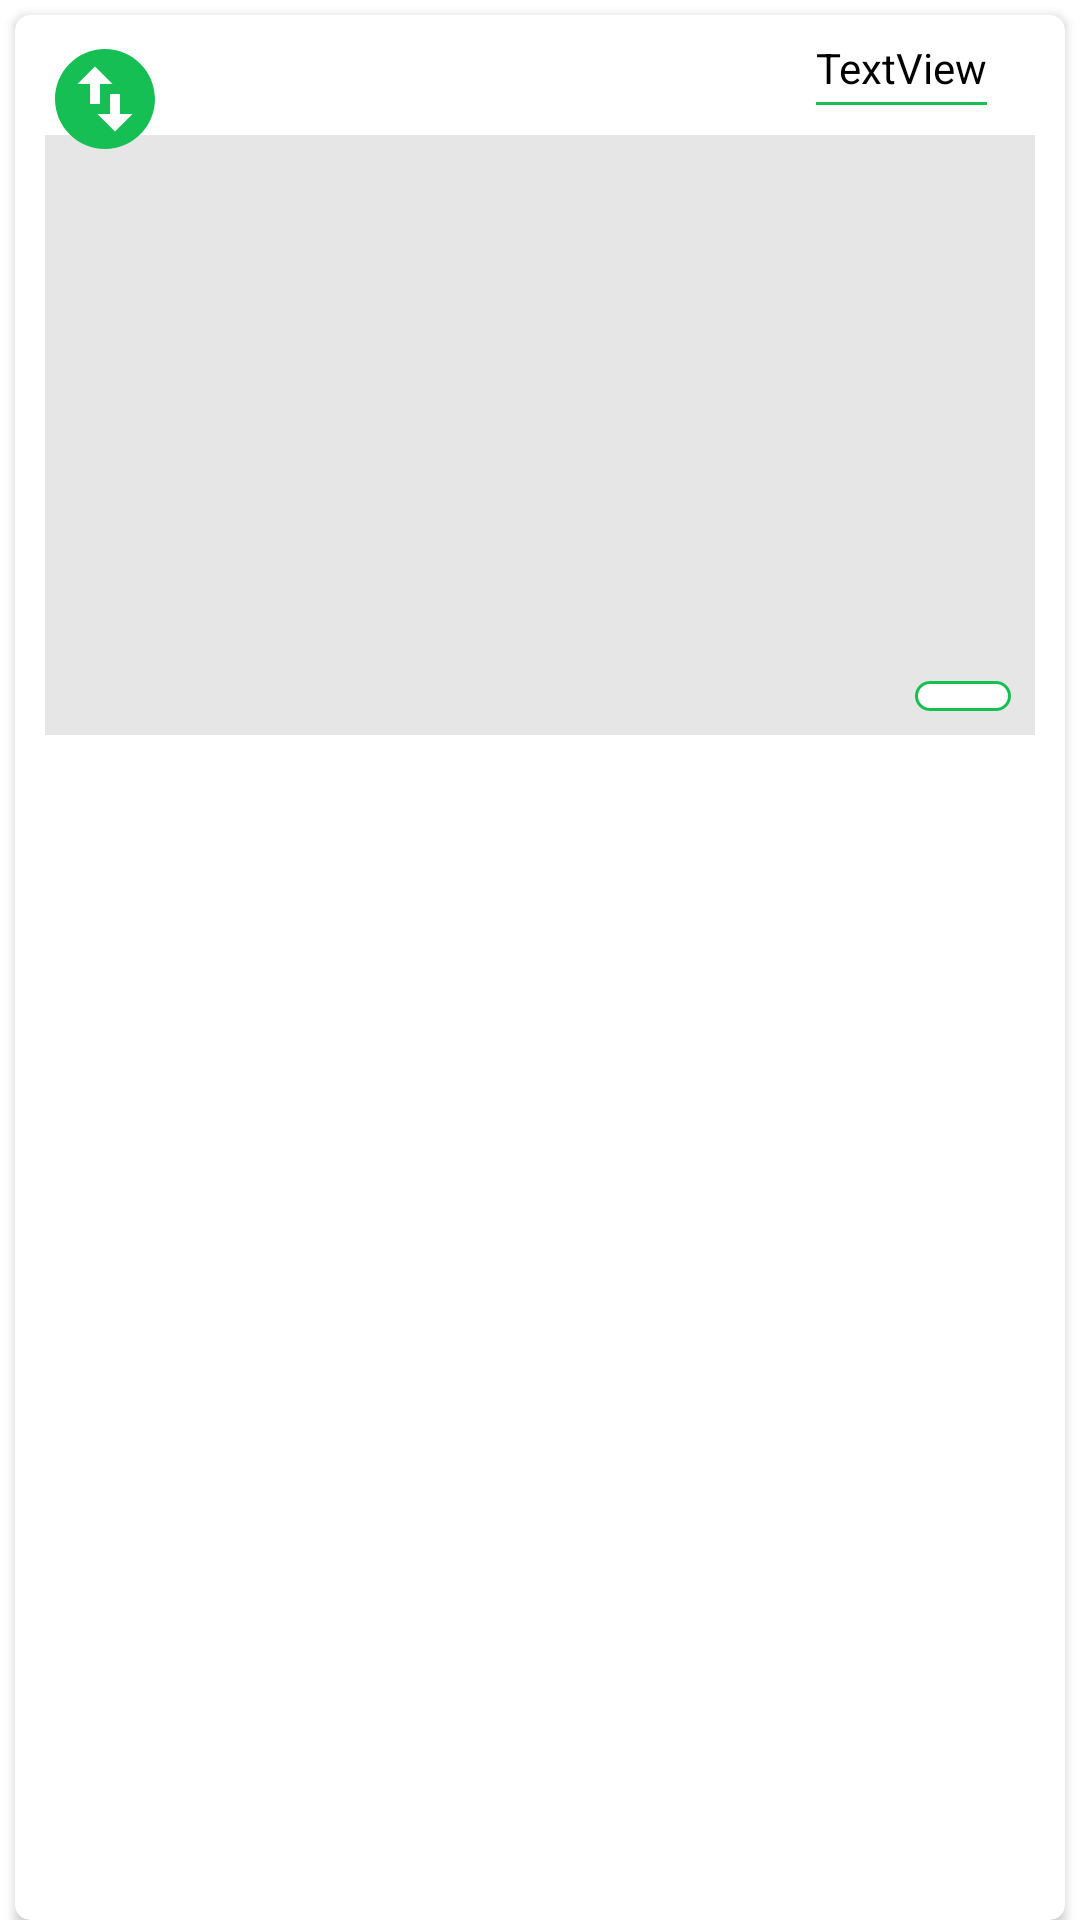

The Android layout XML behind this screen, and the referenced resources:
<!-- AndroidManifest.xml: application theme AppTheme.NoActionBar -->
<!-- res/layout/select_image_frag_item.xml -->
<?xml version="1.0" encoding="utf-8"?>
<LinearLayout xmlns:android="http://schemas.android.com/apk/res/android"
    xmlns:app="http://schemas.android.com/apk/res-auto"
    xmlns:tools="http://schemas.android.com/tools"
    android:layout_width="match_parent"
    android:layout_height="wrap_content">

    <androidx.cardview.widget.CardView
        android:layout_width="match_parent"
        android:layout_height="match_parent"
        android:layout_marginStart="5dp"
        android:layout_marginTop="5dp"
        android:layout_marginEnd="5dp"
        app:cardBackgroundColor="@color/white"
        app:cardCornerRadius="5dp">

        <androidx.constraintlayout.widget.ConstraintLayout
            android:layout_width="match_parent"
            android:layout_height="wrap_content">

            <TextView
                android:id="@+id/tvTitle"
                android:layout_width="wrap_content"
                android:layout_height="wrap_content"
                android:layout_marginTop="8dp"
                android:layout_marginEnd="16dp"
                android:text="TextView"
                android:textColor="@color/black"
                app:layout_constraintEnd_toEndOf="@+id/imageContent"
                app:layout_constraintHorizontal_bias="1.0"
                app:layout_constraintStart_toEndOf="@+id/imDrag"
                app:layout_constraintTop_toTopOf="parent" />

            <ImageView
                android:id="@+id/imageContent"
                android:layout_width="0dp"
                android:layout_height="200dp"
                android:layout_margin="10dp"
                android:background="@color/grey"
                android:scaleType="centerCrop"
                app:layout_constraintBottom_toBottomOf="parent"
                app:layout_constraintEnd_toEndOf="parent"
                app:layout_constraintHorizontal_bias="1.0"
                app:layout_constraintStart_toStartOf="parent"
                app:layout_constraintTop_toBottomOf="@+id/linearLayout4"
                app:layout_constraintVertical_bias="0.0"
                tools:srcCompat="@tools:sample/backgrounds/scenic" />

            <ImageView
                android:id="@+id/imDrag"
                android:layout_width="44dp"
                android:layout_height="40dp"
                android:layout_marginStart="8dp"
                android:layout_marginTop="8dp"
                android:background="@android:color/transparent"
                app:layout_constraintStart_toStartOf="parent"
                app:layout_constraintTop_toTopOf="parent"
                app:srcCompat="@drawable/ic_drag" />

            <LinearLayout
                android:layout_width="wrap_content"
                android:layout_height="match_parent"
                android:layout_marginEnd="8dp"
                android:layout_marginBottom="8dp"
                android:background="@drawable/edit_image_bg"
                android:gravity="center"
                android:orientation="horizontal"
                app:layout_constraintBottom_toBottomOf="@+id/imageContent"
                app:layout_constraintEnd_toEndOf="@+id/imageContent">

                <ImageButton
                    android:id="@+id/imEditImage"
                    android:layout_width="wrap_content"
                    android:layout_height="wrap_content"
                    android:layout_marginStart="8dp"
                    android:layout_marginEnd="16dp"
                    android:background="@android:color/transparent"
                    app:srcCompat="@drawable/ic_edit" />

                <ImageButton
                    android:id="@+id/imDeleteImage"
                    android:layout_width="wrap_content"
                    android:layout_height="wrap_content"
                    android:layout_marginTop="5dp"
                    android:layout_marginEnd="8dp"
                    android:layout_marginBottom="5dp"
                    android:background="@android:color/transparent"
                    app:srcCompat="@drawable/ic_delete" />
            </LinearLayout>

            <ProgressBar
                android:id="@+id/pBar"
                style="?android:attr/progressBarStyle"
                android:layout_width="wrap_content"
                android:layout_height="wrap_content"
                android:visibility="gone"
                app:layout_constraintBottom_toBottomOf="@+id/imageContent"
                app:layout_constraintEnd_toEndOf="@+id/imageContent"
                app:layout_constraintStart_toStartOf="@+id/imageContent"
                app:layout_constraintTop_toTopOf="@+id/imageContent" />

            <LinearLayout
                android:id="@+id/linearLayout4"
                android:layout_width="0dp"
                android:layout_height="1dp"
                android:layout_marginTop="2dp"
                android:background="@color/green_main"
                android:orientation="horizontal"
                app:layout_constraintEnd_toEndOf="@+id/tvTitle"
                app:layout_constraintStart_toStartOf="@+id/tvTitle"
                app:layout_constraintTop_toBottomOf="@+id/tvTitle">

            </LinearLayout>

        </androidx.constraintlayout.widget.ConstraintLayout>
    </androidx.cardview.widget.CardView>

</LinearLayout>
<!-- resources referenced by this layout -->
<resources>
  <color name="black">#FF000000</color>
  <color name="green_main">#16BF54</color>
  <color name="grey">#E6E6E6</color>
  <color name="white">#FFFFFFFF</color>
  <!-- drawable edit_image_bg (drawable) -->
  <?xml version="1.0" encoding="utf-8"?>
  <shape xmlns:android="http://schemas.android.com/apk/res/android"
      android:shape="rectangle">
      <corners android:radius="5dp" />
      <solid android:color="@color/white" />
      <stroke
          android:width="1dp"
          android:color="@color/green_main" />
  
  </shape>
  <!-- drawable ic_drag (drawable) -->
  <vector android:height="24dp" android:tint="@color/green_main"
      android:viewportHeight="24" android:viewportWidth="24"
      android:width="24dp" xmlns:android="http://schemas.android.com/apk/res/android">
      <path android:fillColor="@android:color/white" android:pathData="M12,2C6.48,2 2,6.48 2,12s4.48,10 10,10 10,-4.48 10,-10S17.52,2 12,2zM6.5,9L10,5.5 13.5,9L11,9v4L9,13L9,9L6.5,9zM17.5,15L14,18.5 10.5,15L13,15v-4h2v4h2.5z"/>
  </vector>
  <style name="AppTheme.NoActionBar" parent="Theme.MaterialComponents.DayNight.DarkActionBar">
          
          <item name="colorPrimary">@color/purple_500</item>
          <item name="colorPrimaryVariant">@color/purple_700</item>
          <item name="colorOnPrimary">@color/white</item>
          <item name="windowActionBar">false</item>
          <item name="windowNoTitle">true</item>
          <item name="android:windowFullscreen">true</item>
  
      </style>
  <color name="purple_500">#FF6200EE</color>
  <color name="purple_700">#FF3700B3</color>
</resources>
